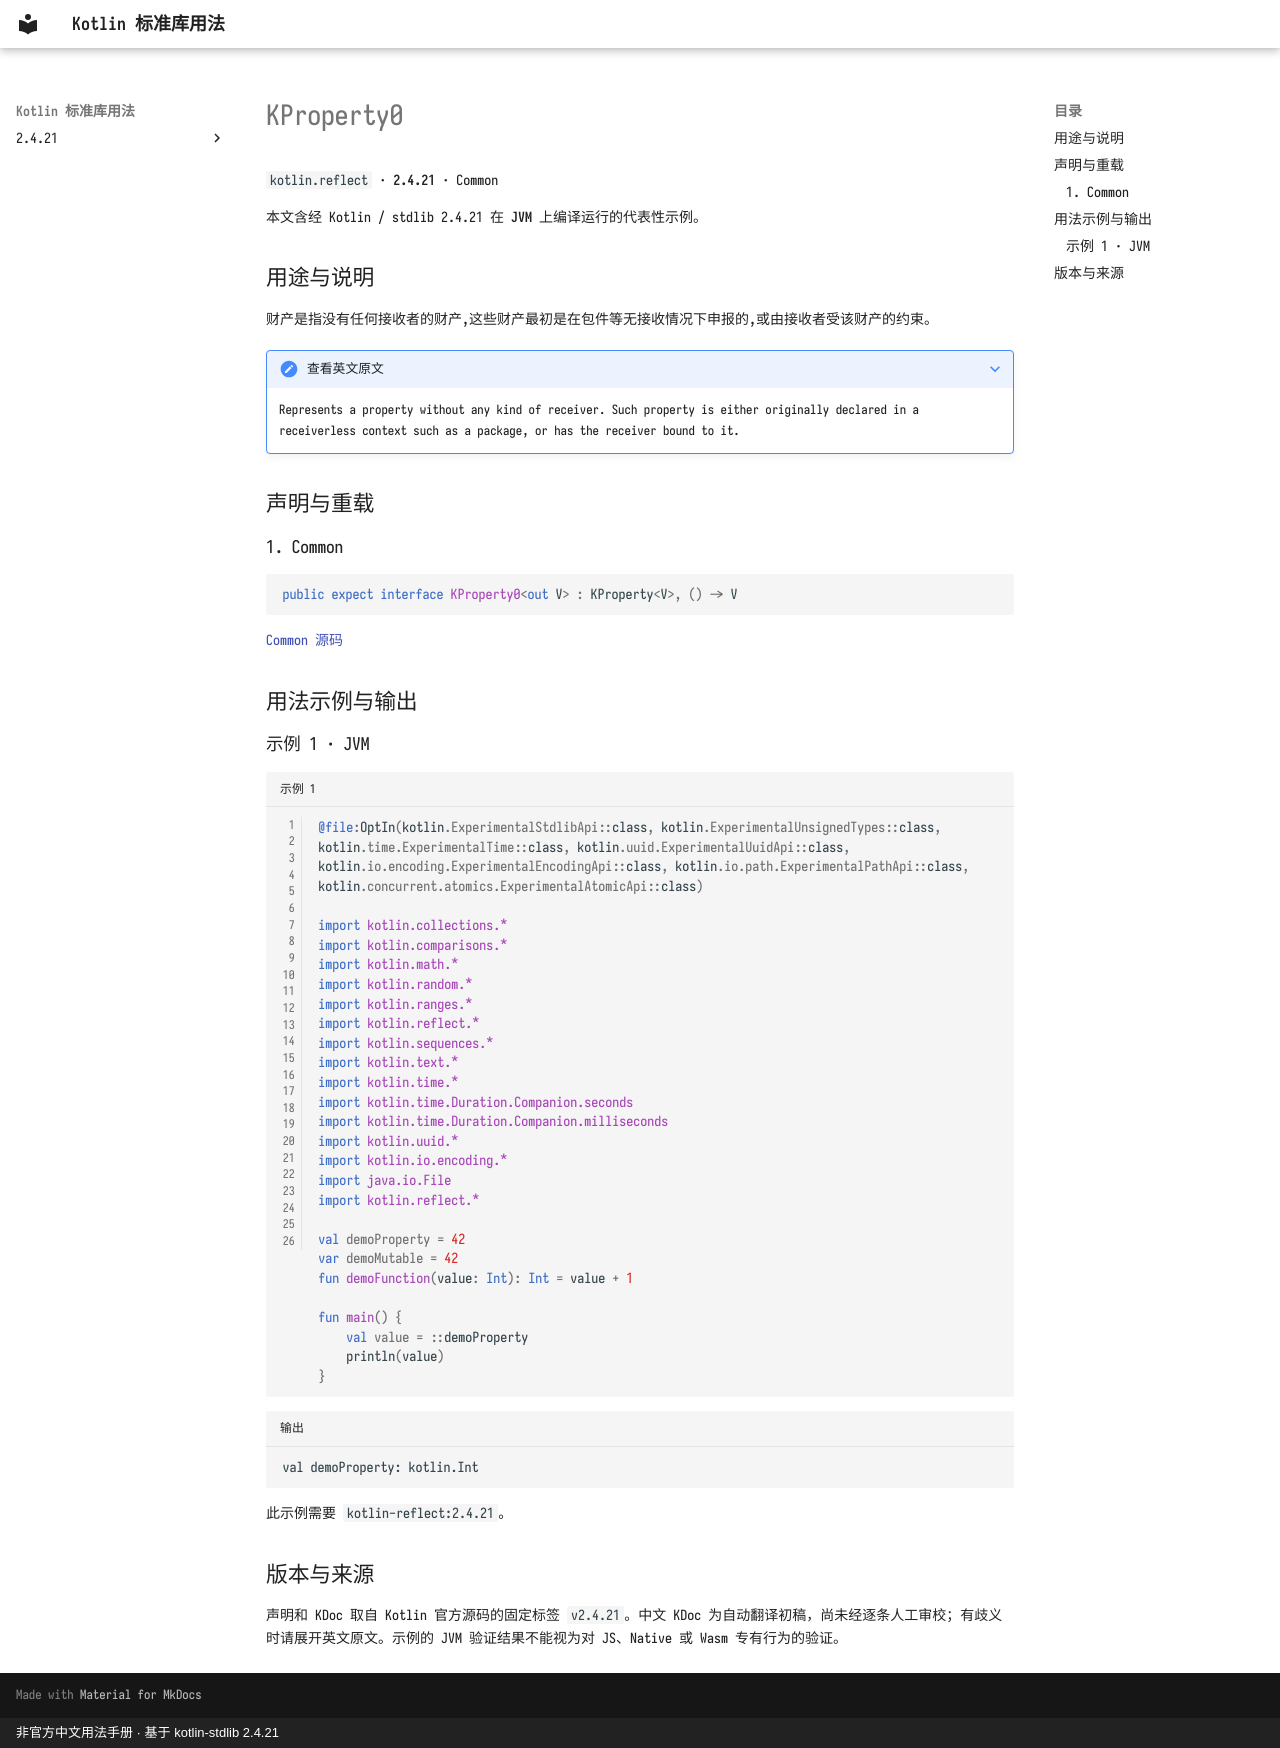

repository: oooooooko/kotlin-stdlib-docs · page: zh/api/kotlin.reflect/kproperty0--9d1d9e32/index.html · generator: mkdocs · copyright: 非官方中文用法手册 · 基于 kotlin-stdlib 2.4.21

# KProperty0

`kotlin.reflect` · **2.4.21** · Common

本文含经 Kotlin / stdlib 2.4.21 在 **JVM** 上编译运行的代表性示例。

## 用途与说明

财产是指没有任何接收者的财产,这些财产最初是在包件等无接收情况下申报的,或由接收者受该财产的约束。

??? note "查看英文原文"

    Represents a property without any kind of receiver.
    Such property is either originally declared in a receiverless context such as a package,
    or has the receiver bound to it.

## 声明与重载

### 1. Common

```kotlin
public expect interface KProperty0<out V> : KProperty<V>, () -> V
```

[Common 源码](https://github.com/JetBrains/kotlin/blob/v2.4.21/libraries/stdlib/src/kotlin/reflect/KProperty.kt#L29)

## 用法示例与输出

### 示例 1 · JVM

```kotlin title="示例 1" linenums="1"
@file:OptIn(kotlin.ExperimentalStdlibApi::class, kotlin.ExperimentalUnsignedTypes::class, kotlin.time.ExperimentalTime::class, kotlin.uuid.ExperimentalUuidApi::class, kotlin.io.encoding.ExperimentalEncodingApi::class, kotlin.io.path.ExperimentalPathApi::class, kotlin.concurrent.atomics.ExperimentalAtomicApi::class)

import kotlin.collections.*
import kotlin.comparisons.*
import kotlin.math.*
import kotlin.random.*
import kotlin.ranges.*
import kotlin.reflect.*
import kotlin.sequences.*
import kotlin.text.*
import kotlin.time.*
import kotlin.time.Duration.Companion.seconds
import kotlin.time.Duration.Companion.milliseconds
import kotlin.uuid.*
import kotlin.io.encoding.*
import java.io.File
import kotlin.reflect.*

val demoProperty = 42
var demoMutable = 42
fun demoFunction(value: Int): Int = value + 1

fun main() {
    val value = ::demoProperty
    println(value)
}
```

```text title="输出"
val demoProperty: kotlin.Int
```

此示例需要 `kotlin-reflect:2.4.21`。

## 版本与来源

声明和 KDoc 取自 Kotlin 官方源码的固定标签 `v2.4.21`。中文 KDoc 为自动翻译初稿，尚未经逐条人工审校；有歧义时请展开英文原文。示例的 JVM 验证结果不能视为对 JS、Native 或 Wasm 专有行为的验证。
